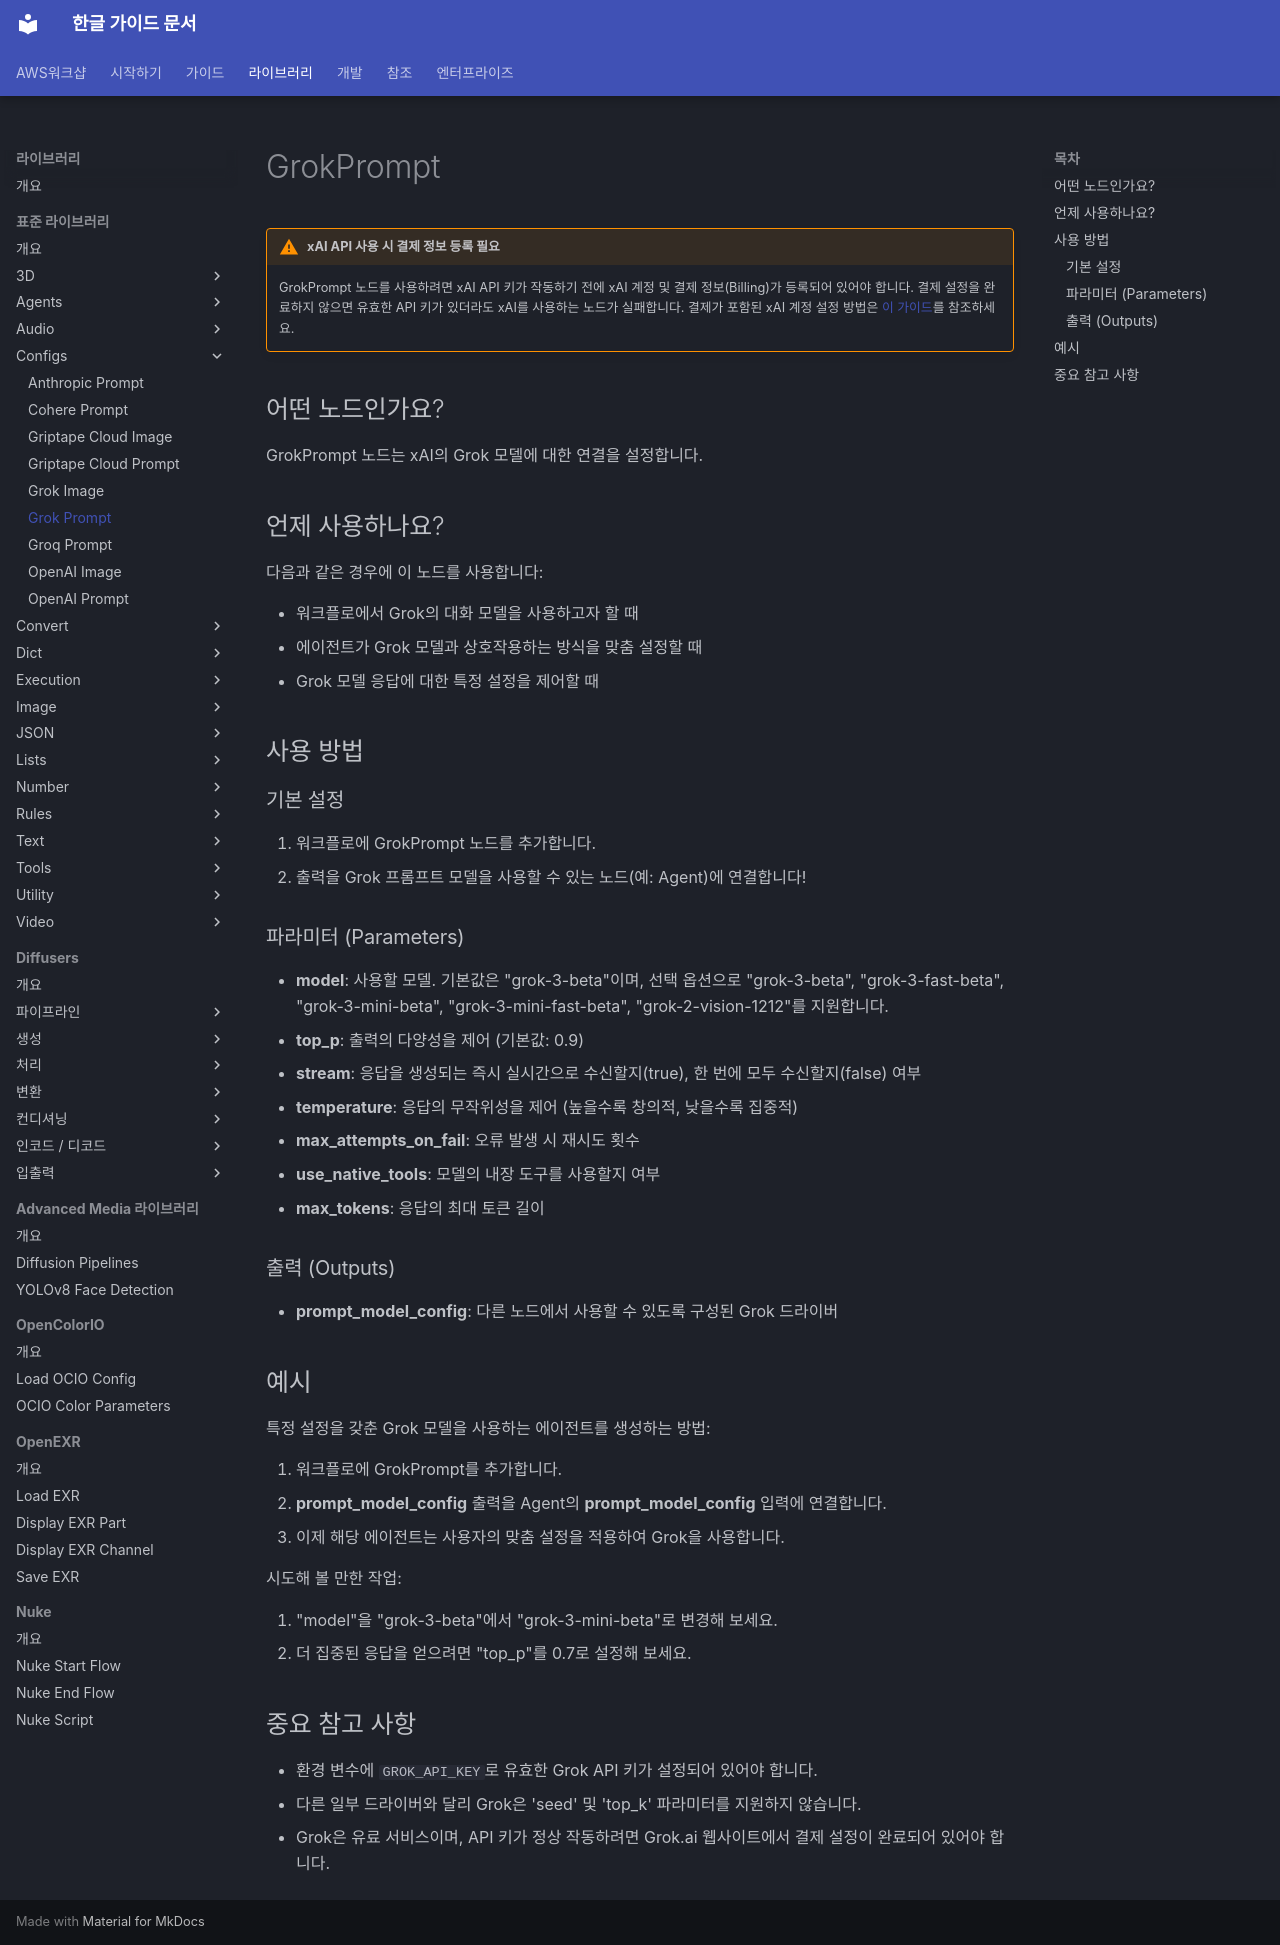

repository: fdotbeomhee/fnkr_gtn_doc · page: nodes/config/grok_prompt_driver/index.html · generator: mkdocs

# GrokPrompt

!!! warning "xAI API 사용 시 결제 정보 등록 필요"

    GrokPrompt 노드를 사용하려면 xAI API 키가 작동하기 전에 xAI 계정 및 결제 정보(Billing)가 등록되어 있어야 합니다. 결제 설정을 완료하지 않으면 유효한 API 키가 있더라도 xAI를 사용하는 노드가 실패합니다. 결제가 포함된 xAI 계정 설정 방법은 [이 가이드](../../guides/integrations/grok.md)를 참조하세요.

## 어떤 노드인가요?

GrokPrompt 노드는 xAI의 Grok 모델에 대한 연결을 설정합니다.

## 언제 사용하나요?

다음과 같은 경우에 이 노드를 사용합니다:

- 워크플로에서 Grok의 대화 모델을 사용하고자 할 때
- 에이전트가 Grok 모델과 상호작용하는 방식을 맞춤 설정할 때
- Grok 모델 응답에 대한 특정 설정을 제어할 때

## 사용 방법

### 기본 설정

1. 워크플로에 GrokPrompt 노드를 추가합니다.
1. 출력을 Grok 프롬프트 모델을 사용할 수 있는 노드(예: Agent)에 연결합니다!

### 파라미터 (Parameters) {: #parameters }

- **model**: 사용할 모델. 기본값은 "grok-3-beta"이며, 선택 옵션으로 "grok-3-beta", "grok-3-fast-beta", "grok-3-mini-beta", "grok-3-mini-fast-beta", "grok-2-vision-1212"를 지원합니다.
- **top_p**: 출력의 다양성을 제어 (기본값: 0.9)
- **stream**: 응답을 생성되는 즉시 실시간으로 수신할지(true), 한 번에 모두 수신할지(false) 여부
- **temperature**: 응답의 무작위성을 제어 (높을수록 창의적, 낮을수록 집중적)
- **max_attempts_on_fail**: 오류 발생 시 재시도 횟수
- **use_native_tools**: 모델의 내장 도구를 사용할지 여부
- **max_tokens**: 응답의 최대 토큰 길이

### 출력 (Outputs) {: #outputs }

- **prompt_model_config**: 다른 노드에서 사용할 수 있도록 구성된 Grok 드라이버

## 예시

특정 설정을 갖춘 Grok 모델을 사용하는 에이전트를 생성하는 방법:

1. 워크플로에 GrokPrompt를 추가합니다.
1. **prompt_model_config** 출력을 Agent의 **prompt_model_config** 입력에 연결합니다.
1. 이제 해당 에이전트는 사용자의 맞춤 설정을 적용하여 Grok을 사용합니다.

시도해 볼 만한 작업:

1. "model"을 "grok-3-beta"에서 "grok-3-mini-beta"로 변경해 보세요.
1. 더 집중된 응답을 얻으려면 "top_p"를 0.7로 설정해 보세요.

## 중요 참고 사항

- 환경 변수에 `GROK_API_KEY`로 유효한 Grok API 키가 설정되어 있어야 합니다.
- 다른 일부 드라이버와 달리 Grok은 'seed' 및 'top_k' 파라미터를 지원하지 않습니다.
- Grok은 유료 서비스이며, API 키가 정상 작동하려면 Grok.ai 웹사이트에서 결제 설정이 완료되어 있어야 합니다.
